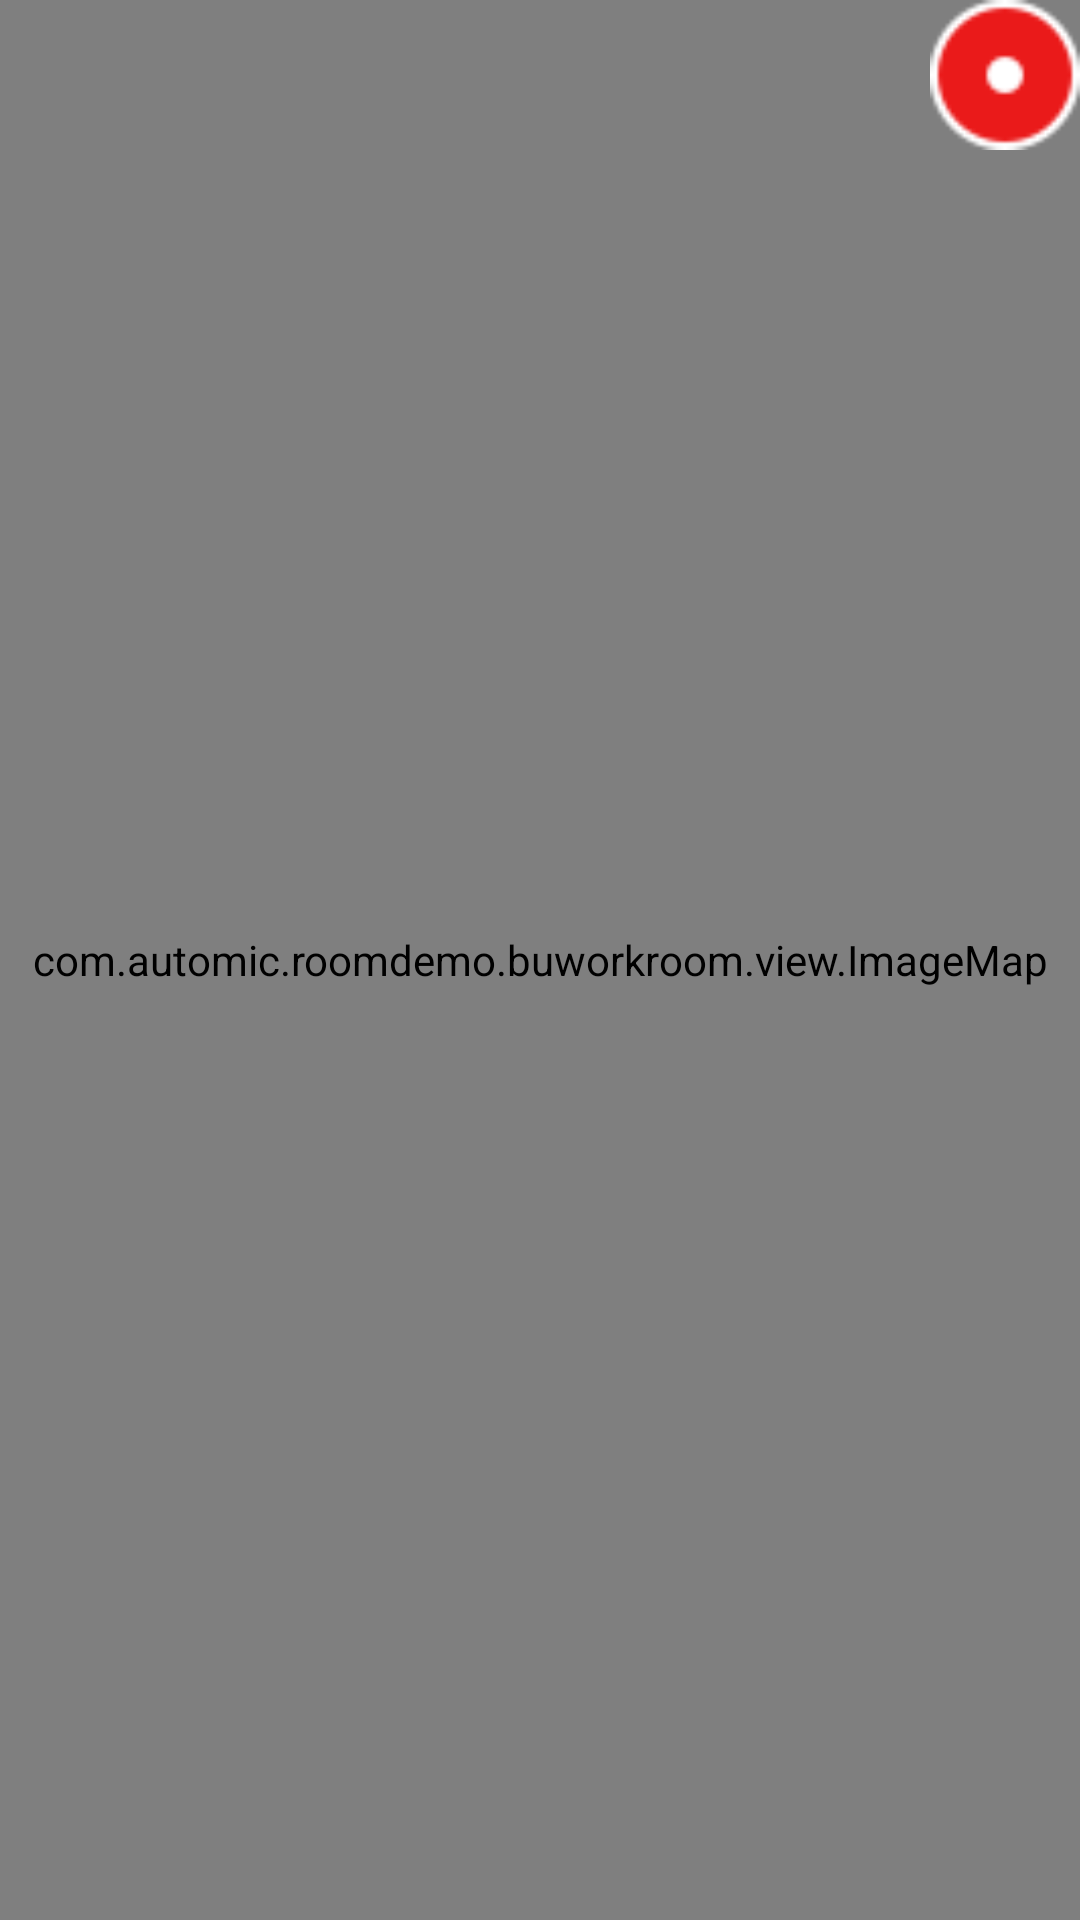

Android layout source for this screen:
<!-- AndroidManifest.xml: application theme AppTheme -->
<!-- res/layout/activity_image_map.xml -->
<?xml version="1.0" encoding="utf-8"?>
<RelativeLayout xmlns:android="http://schemas.android.com/apk/res/android"
    xmlns:ctc="http://schemas.android.com/apk/res-auto"
    android:layout_width="fill_parent"
    android:layout_height="fill_parent"
    android:orientation="vertical">
    <com.automic.roomdemo.buworkroom.view.ImageMap
        android:id="@+id/map"
        android:layout_width="fill_parent"
        android:layout_height="fill_parent"
        ctc:fitImageToScreen="true"
        ctc:map="automic"
        ctc:maxSizeFactor="1.5"
        ctc:scaleFromOriginal="true" />
    <ImageButton
        android:id="@+id/imgbtn_search"
        android:layout_width="50dp"
        android:layout_height="50dp"
        android:layout_alignParentRight="true"
        android:layout_marginRight="0dp"
        android:layout_marginTop="0dp"
        android:background="@drawable/btn_search" />
    <RelativeLayout
        android:layout_width="220dp"
        android:id="@+id/rl_search_map"
        android:background="@color/bg_light_black"
        android:layout_height="match_parent"
        android:layout_alignParentRight="true"
        android:layout_marginRight="0dp"
        android:visibility="gone">
        <TextView
            android:id="@+id/tvw_name"
            android:layout_width="match_parent"
            android:layout_height="@dimen/base30dp"
            android:layout_marginTop="0dp"
            android:gravity="center"
            android:text="职工姓名" />

        <EditText
            android:id="@+id/edt_name"
            android:layout_width="match_parent"
            android:layout_height="wrap_content"
            android:layout_below="@+id/tvw_name"
            android:gravity="center|center_vertical"
            android:hint="输入员工的名字"
            android:singleLine="true"
            android:textSize="16sp" />

        <TextView
            android:id="@+id/tvw_sex"
            android:layout_width="match_parent"
            android:layout_height="@dimen/base30dp"
            android:layout_below="@+id/edt_name"
            android:gravity="center"
            android:text="职工性别" />

        <EditText
            android:id="@+id/edt_sex"
            android:layout_width="match_parent"
            android:layout_height="wrap_content"
            android:layout_below="@+id/tvw_sex"
            android:gravity="center|center_vertical"
            android:hint="输入员工的名字"
            android:textSize="16sp" />

        <LinearLayout
            android:layout_width="match_parent"
            android:layout_height="50dp"
            android:layout_below="@+id/edt_sex"
            android:orientation="horizontal">

            <Button
                android:id="@+id/btn_cancle"
                android:layout_width="0dp"
                android:layout_height="match_parent"
                android:layout_weight="1"
                android:text="取消" />

            <Button
                android:id="@+id/btn_search"
                android:layout_width="0dp"
                android:layout_height="match_parent"
                android:layout_weight="1"
                android:text="搜索" />

        </LinearLayout>


    </RelativeLayout>



</RelativeLayout>
<!-- resources referenced by this layout -->
<resources>
  <color name="bg_light_black">#262426</color>
  <dimen name="base30dp">30dp</dimen>
  <!-- drawable btn_search: png bitmap (drawable, 1997 bytes) -->
</resources>
